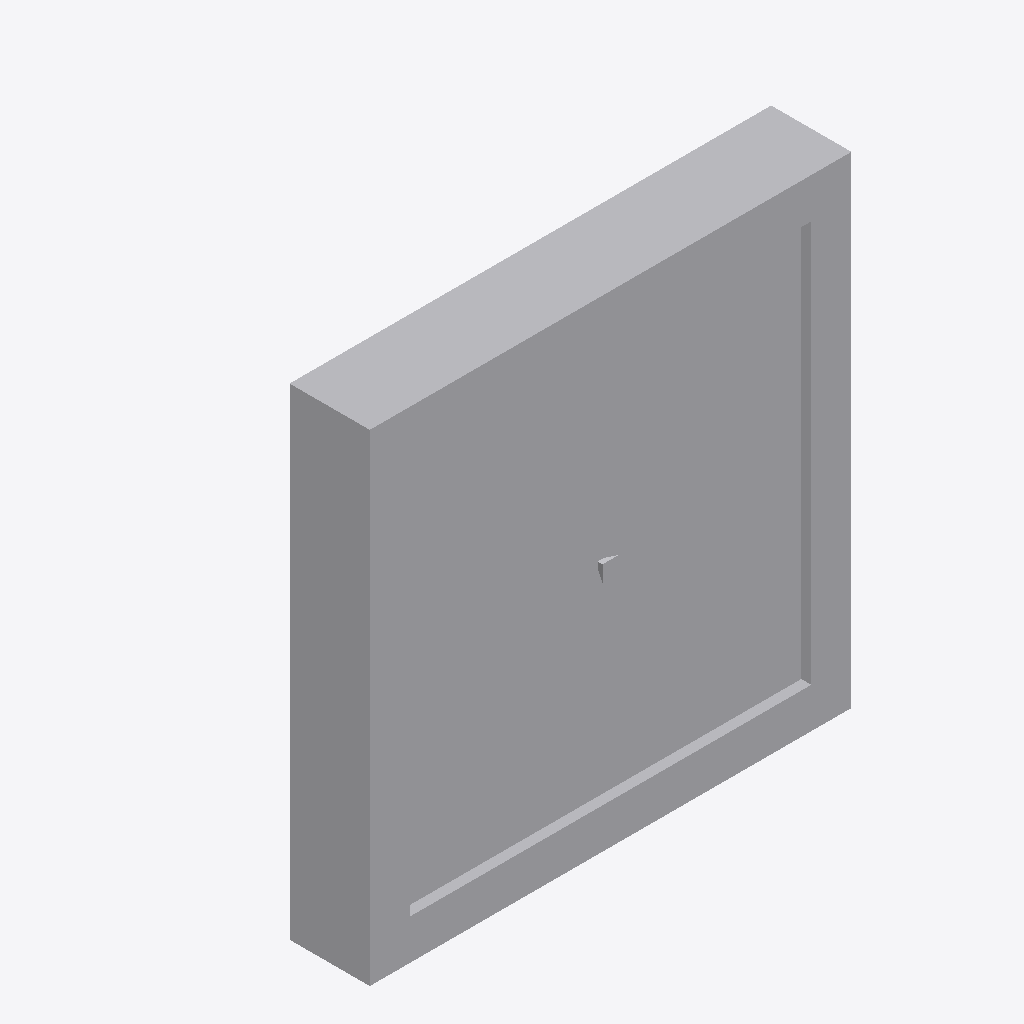
Isometric view of an IFC building model (IFC-SPF (STEP), schema IFC4, length unit metre), seen from the south-west, elements coloured by IFC class (only those large enough to see are counted): 2 other elements (light grey).
Extent 6.0 m × 2.5 m × 6.0 m (x, y, z). Elements (6): 4 IfcDistributionPort, 2 IfcFilter.

HEADER;
FILE_DESCRIPTION(('ViewDefinition [ReferenceView_V1.2]'),'2;1');
FILE_NAME('test_create_generic_air_filter.ifc','2025-07-21T09:53:11-04:00',('Leeable Partee'),('Architects Without Ballpens'),'IfcOpenShell 0.8.2','IfcOpenShell - IfcOpenShell - 0.8.2','none');
FILE_SCHEMA(('IFC4'));
ENDSEC;
DATA;
#9=IFCPROJECT('1HBz7LfS98FRpWt9bHrUpH',#8,'My Project',$,$,$,$,(#14),#28);
#30=IFCSITE('1HmKRR4ID9DuYmpeEI5xbl',#29,$,$,$,#37,$,$,$,$,$,$,$,$);
#39=IFCBUILDING('2pdVAeSJv9eAotXrm8u_ti',#38,$,$,$,#46,$,$,$,$,$,$);
#79=IFCFILTER('0nrCbWurD8eei8If6dcKbP',#78,'Filter #1',$,$,#113,#108,$,.AIRPARTICLEFILTER.);
#119=IFCDISTRIBUTIONPORT('2EdBWUdgf4VO0AgAU4NHA7',#118,$,$,$,#131,#151,.SINK.,.DUCT.,.VENTILATION.);
ENDSEC;
